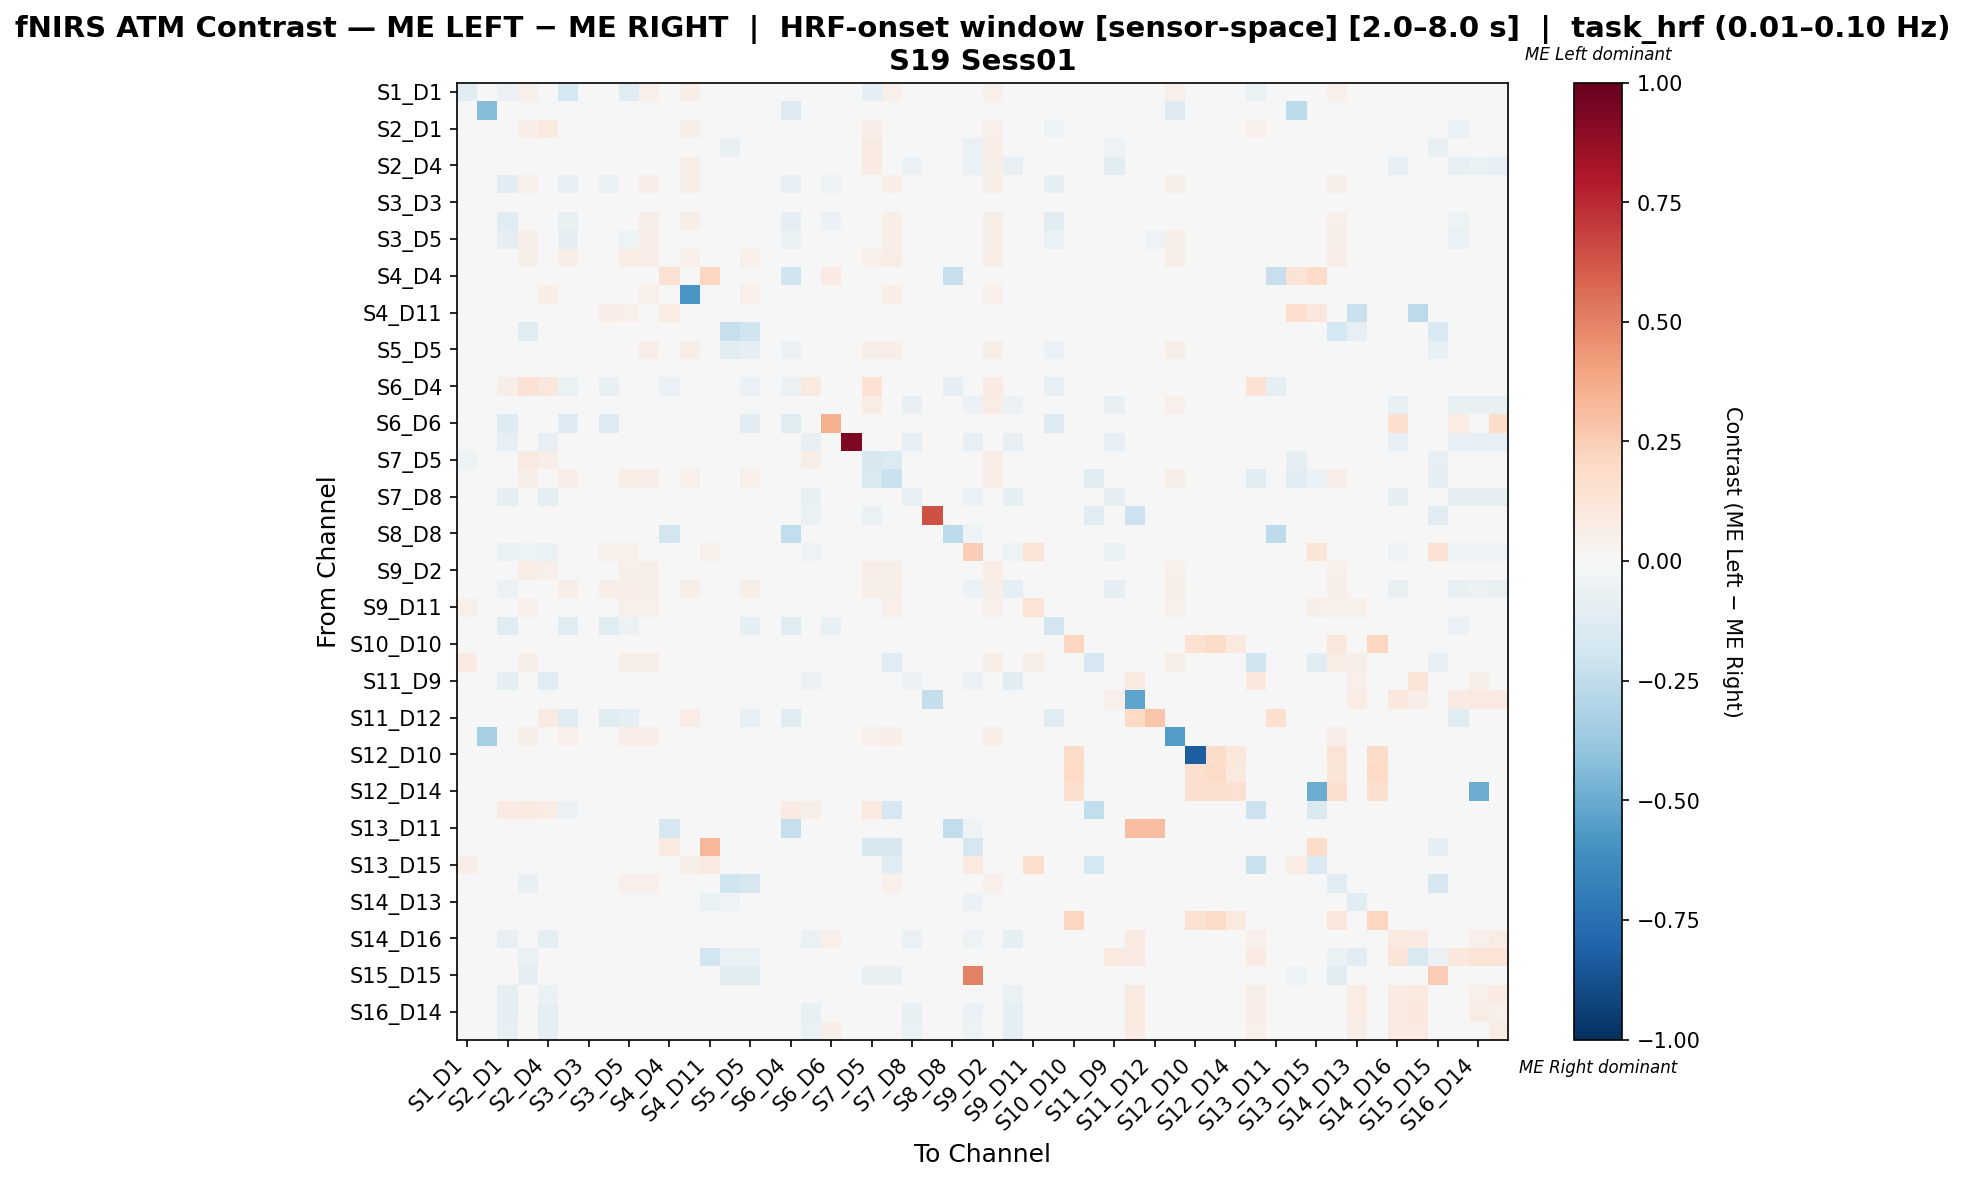

The table this chart was drawn from, first rows:
, S1_D1 hbo, S1_D3 hbo, S2_D1 hbo, S2_D2 hbo, S2_D4 hbo, S3_D1 hbo, S3_D3 hbo, S3_D4 hbo, S3_D5 hbo, S4_D2 hbo, S4_D4 hbo, S4_D6 hbo, S4_D11 hbo, S5_D3 hbo, S5_D5 hbo, S5_D7 hbo, S6_D4 hbo, S6_D5 hbo, S6_D6 hbo, S6_D8 hbo, S7_D5 hbo, S7_D7 hbo, S7_D8 hbo
S1_D1 hbo, -0.1096, 0.0, -0.06028, 0.05464, 0.04918, -0.1742, 0.0, -0.04216, -0.1226, 0.05464, 0.0, 0.05565, 0.0, 0.0, 0.03552, 0.0, 0.0, 0.01913, 0.0, 0.0, -0.09826, 0.05464, 0.0
S1_D3 hbo, 0.0, -0.4348, 0.0, 0.0, 0.0, 0.0, 0.0, 0.0, 0.0, 0.0, 0.0, 0.0, 0.0, 0.0, 0.0, 0.0, -0.1304, 0.0, -0.04348, 0.0, 0.0, 0.0, 0.0
S2_D1 hbo, 0.02284, 0.0, 0.04902, 0.06537, 0.09383, -0.04687, 0.0, -0.04481, -0.02213, 0.01911, 0.0, 0.05526, 0.0, 0.0, -0.01594, 0.0, 0.005595, 0.01478, -0.02887, -0.01856, 0.06743, 0.01911, -0.03093
S2_D2 hbo, 0.03633, 0.0, 0.003625, -0.02093, 0.0111, 0.03633, 0.0, 0.03059, 0.04589, 0.04589, 0.0, 0.03442, 0.0, -0.072, -0.0395, 0.0, 0.03633, 0.01389, 0.0, -0.028, 0.08604, 0.04589, -0.024
S2_D4 hbo, 0.03553, 0.0, 0.0209, 0.04332, 0.02396, 0.03299, 0.0, 0.03299, 0.03299, 0.03299, 0.0, 0.05584, 0.0, 0.0, 0.03299, 0.0, 0.03299, -0.01821, 0.0, -0.03309, 0.08376, 0.03299, -0.05515
S3_D1 hbo, -0.02167, 0.0, -0.1043, 0.05183, 0.03963, -0.08392, 0.0, -0.0639, -0.01957, 0.06402, 0.0, 0.06019, 0.0, 0.0, -0.004158, 0.0, -0.08046, 0.04268, -0.05364, 0.0, 0.01578, 0.07012, 0.0
S3_D3 hbo, 0.0, 0.0, 0.0, 0.0, 0.0, 0.0, 0.0, 0.0, 0.0, 0.0, 0.0, 0.0, 0.0, 0.0, 0.0, 0.0, 0.0, 0.0, 0.0, 0.0, 0.0, 0.0, 0.0
S3_D4 hbo, 0.01441, 0.0, -0.12, 0.04605, 0.03947, -0.07616, 0.0, -0.04656, -0.0106, 0.05921, 0.0, 0.05484, 0.01316, 0.0, -0.01503, 0.0, -0.09607, 0.04605, -0.06114, 0.0, 0.0177, 0.05921, 0.0
S3_D5 hbo, -0.03987, 0.0, -0.09676, 0.05502, 0.0311, -0.09224, 0.0, -0.04785, -0.05423, 0.06459, 0.0, 0.04439, 0.009569, 0.0, -0.004785, 0.0, -0.06433, 0.03349, -0.01754, 0.0, -0.01648, 0.06938, 0.0
S4_D2 hbo, 0.04872, 0.0, 0.01538, 0.05897, 0.03333, 0.05897, 0.0, 0.04615, 0.07179, 0.06923, 0.0, 0.05385, 0.0, 0.0, 0.05128, 0.0, 0.0, 0.0359, 0.0, 0.0, 0.05128, 0.07179, 0.0
S4_D4 hbo, 0.0, 0.0, 0.0, 0.0, 0.0, 0.0, 0.0, 0.0, 0.0, 0.0, 0.1501, 0.0, 0.2162, 0.0, 0.0, 0.0, -0.1957, -0.02174, 0.08108, 0.0, 0.0, 0.0, 0.0
S4_D6 hbo, 0.005891, 0.0, 0.0004419, 0.0436, 0.0654, 0.003167, 0.0, -0.005008, 0.003167, 0.0545, 0.0, -0.5803, 0.0, 0.0, 0.0545, 0.0, 0.0, 0.03815, 0.0, 0.0, -0.005008, 0.05722, 0.0
S4_D11 hbo, 0.0, 0.0, 0.0, 0.0, 0.0, 0.0, 0.0, 0.06329, 0.05063, 0.0, 0.07595, 0.0, -0.04889, 0.0, 0.0, 0.0, 0.0, 0.0, 0.0, 0.0, 0.0, 0.0, 0.0
S5_D3 hbo, 0.0, 0.0, 0.0, -0.1172, 0.0, 0.0, 0.0, 0.0, 0.0, 0.0, 0.0, 0.0, 0.0, -0.2276, -0.2, 0.0, 0.0, 0.0, 0.0, 0.0, 0.0, 0.0, 0.0
S5_D5 hbo, 0.0378, 0.0, -0.03967, -0.008737, 0.04467, 0.008445, 0.0, 0.001572, 0.02972, 0.06529, 0.0, 0.06529, 0.0, -0.1064, -0.09428, 0.0, -0.06028, 0.04811, -0.03546, 0.0, 0.05842, 0.06873, 0.0
S5_D7 hbo, 0.0, 0.0, 0.0, 0.0, 0.0, 0.0, 0.0, 0.0, 0.0, 0.0, 0.0, 0.0, 0.0, 0.0, 0.0, 0.0, 0.0, 0.0, 0.0, 0.0, 0.0, 0.0, 0.0
S6_D4 hbo, 0.0, -0.01476, 0.05855, 0.1471, 0.1103, -0.07011, 0.0, -0.0738, -0.04059, 0.0, -0.05904, 0.0, 0.0, 0.0, -0.05904, 0.0, -0.05587, 0.09559, -0.04059, 0.0, 0.1471, 0.0, 0.0
S6_D5 hbo, 0.01656, 0.0, -0.02725, 0.04731, -0.02394, 0.04636, 0.0, 0.03974, 0.04636, 0.04305, -0.004808, 0.04305, 0.0, 0.0, 0.04305, 0.0, 0.04636, 0.0426, 0.0, -0.04327, 0.07317, 0.04155, -0.07212
S6_D6 hbo, 0.0, -0.01724, -0.1293, 0.0, 0.0, -0.1293, 0.0, -0.1293, -0.0431, 0.0, 0.04545, 0.0, 0.0, 0.0, -0.1034, 0.0, -0.1207, 0.0, 0.3534, 0.0, 0.0, 0.0, 0.0
S6_D8 hbo, 0.0, 0.0, -0.07826, -0.04348, -0.07826, 0.0, 0.0, 0.0, 0.0, 0.0, 0.0, 0.0, 0.0, 0.0, 0.0, 0.0, 0.0, -0.07826, 0.0, 0.9304, 0.0, 0.0, -0.07826
S7_D5 hbo, -0.05152, 0.0, 0.00433, 0.09283, 0.06962, -0.03675, 0.0, -0.005968, -0.03464, 0.04219, 0.0, 0.03562, 0.00211, 0.0, 0.04008, 0.0, 0.04008, 0.05485, 0.0, 0.0, -0.1616, -0.1354, 0.0
S7_D7 hbo, 0.0481, 0.0, 0.01519, 0.05823, 0.03291, 0.06329, 0.0, 0.04557, 0.07595, 0.06835, 0.0, 0.05316, 0.0, 0.0, 0.05063, 0.0, 0.0, 0.03544, 0.0, 0.0, -0.1524, -0.2198, 0.0
S7_D8 hbo, 0.0, 0.0, -0.08824, -0.02353, -0.08824, 0.0, 0.0, 0.0, 0.0, 0.0, 0.0, 0.0, 0.0, 0.0, 0.0, 0.0, 0.0, -0.07647, 0.0, -0.04118, 0.0, 0.0, -0.08235
S8_D6 hbo, 0.0, 0.0, 0.0, 0.0, 0.0, 0.0, 0.0, 0.0, 0.0, 0.0, -0.02273, 0.0, 0.0, 0.0, 0.0, 0.0, 0.0, -0.06818, 0.0, 0.0, -0.06818, -0.04545, 0.0
S8_D8 hbo, 0.0, 0.0, 0.0, 0.0, 0.0, 0.0, 0.0, 0.0, 0.0, 0.0, -0.1802, 0.0, 0.0, 0.0, 0.0, 0.0, -0.2432, 0.0, 0.0, 0.0, 0.0, 0.0, 0.0
S8_D15 hbo, 0.0, 0.0, -0.06522, -0.05435, -0.06884, 0.0, 0.0, 0.05263, 0.05263, 0.0, -0.003623, 0.0, 0.05263, 0.0, 0.0, 0.0, -0.02174, -0.05072, 0.0, -0.03261, 0.0, 0.0, -0.04348
S9_D2 hbo, 0.04034, 0.0, 0.03609, 0.07219, 0.05096, 0.04671, 0.0, 0.03822, 0.05732, 0.05732, 0.0, 0.04459, 0.0, 0.0, 0.04246, 0.0, 0.02335, 0.04671, 0.0, 0.0, 0.06582, 0.05732, 0.0
S9_D9 hbo, 0.04743, 0.0, -0.05472, 0.006316, -0.04339, 0.05534, 0.0, 0.06324, 0.06719, 0.05534, 0.0, 0.05534, 0.01186, 0.0, 0.05534, 0.0, 0.0, -0.02067, 0.0, -0.02941, 0.05534, 0.05534, -0.04902
S9_D11 hbo, 0.05298, 0.0, 0.01656, 0.05298, 0.02649, 0.03642, 0.0, 0.02649, 0.05298, 0.05298, 0.0, 0.03311, 0.0, 0.0, 0.0298, 0.0, 0.0, 0.009934, 0.0, 0.0, 0.03642, 0.05298, 0.0
S10_D9 hbo, 0.0, 0.0, -0.1244, 0.0, 0.0, -0.1192, 0.0, -0.1244, -0.05699, 0.0, 0.0, 0.0, 0.0, 0.0, -0.08808, 0.0, -0.1192, 0.0, -0.07254, 0.0, 0.0, 0.0, 0.0
S10_D10 hbo, 0.0, 0.0, 0.0, 0.0, 0.0, 0.0, 0.0, 0.0, 0.0, 0.0, 0.0, 0.0, 0.0, 0.0, 0.0, 0.0, 0.0, 0.0, 0.0, 0.0, 0.0, 0.0, 0.0
S10_D12 hbo, 0.08421, 0.0, 0.0, 0.05789, 0.01579, 0.03158, 0.0, 0.04211, 0.05789, 0.05789, -0.008547, 0.02632, 0.0, 0.0, 0.02105, 0.0, 0.0, -0.02564, 0.0, 0.0, -0.0368, -0.1216, 0.0
S11_D9 hbo, 0.0, 0.0, -0.08824, -0.04044, -0.1029, 0.0, 0.0, 0.0, 0.0, 0.0, 0.0, 0.0, 0.0, 0.0, 0.0, 0.0, 0.0, -0.05882, 0.0, -0.03309, 0.0, 0.0, -0.05515
S11_D11 hbo, 0.0, 0.0, 0.0, 0.004926, 0.0, 0.0, 0.0, 0.0, 0.0, 0.0, 0.0, 0.0, 0.0, 0.0, 0.0, 0.0, 0.004926, 0.004926, 0.0, 0.0, 0.004926, 0.0, 0.0
S11_D12 hbo, 0.0, 0.0, -0.02909, 0.0, 0.09091, -0.12, 0.0, -0.12, -0.09333, 0.0, 0.0, 0.07273, 0.0, 0.0, -0.08, 0.0, -0.12, 0.0, 0.0, 0.0, 0.0, 0.0, 0.0
S11_D13 hbo, 0.0481, -0.3333, 0.01519, 0.05823, 0.03291, 0.05063, 0.0, 0.04304, 0.06329, 0.06329, 0.0, 0.0481, 0.0, 0.0, 0.04557, 0.0, 0.0, 0.04051, 0.0, 0.0, 0.05063, 0.06329, 0.0
S12_D10 hbo, 0.0, 0.0, 0.0, 0.0, 0.0, 0.0, 0.0, 0.0, 0.0, 0.0, 0.0, 0.0, 0.0, 0.0, 0.0, 0.0, 0.0, 0.0, 0.0, 0.0, 0.0, 0.0, 0.0
S12_D12 hbo, 0.0, 0.0, 0.0, 0.0, 0.0, 0.0, 0.0, 0.0, 0.0, 0.0, 0.0, 0.0, 0.0, 0.0, 0.0, 0.0, 0.0, 0.0, 0.0, 0.0, 0.0, 0.0, 0.0
S12_D14 hbo, 0.0, 0.0, 0.0, 0.0, 0.0, 0.0, 0.0, 0.0, 0.0, 0.0, 0.0, 0.0, 0.0, 0.0, 0.0, 0.0, 0.0, 0.0, 0.0, 0.0, 0.0, 0.0, 0.0
S13_D6 hbo, -0.03529, 0.0, 0.08559, 0.09459, 0.07207, -0.05882, 0.0, 0.0, -0.01176, 0.0, 0.0, 0.0, 0.0, 0.0, 0.0, 0.0, 0.08559, 0.05856, 0.0, 0.0, 0.09459, -0.1647, 0.0
S13_D11 hbo, 0.03448, -0.008621, 0.0, 0.0, 0.0, 0.0, 0.0, 0.0, 0.0, 0.0, -0.1724, 0.03448, 0.0, 0.0, 0.0, 0.0, -0.2328, 0.0, 0.0, 0.0, 0.0, 0.0, 0.0
S13_D13 hbo, 0.0, -0.04545, 0.0, 0.0, 0.0, 0.0, 0.0, 0.0, 0.0, 0.0, 0.09091, 0.0, 0.3333, 0.0, 0.0, 0.0, 0.0, 0.0, 0.0, 0.0, -0.1591, -0.1591, 0.0
S13_D15 hbo, 0.06796, 0.0, 0.03883, 0.0, 0.009709, 0.0, 0.0, 0.009709, 0.0, 0.0, 0.04854, 0.05825, 0.08738, 0.0, 0.0, 0.0, 0.0, 0.0, 0.0, 0.009709, 0.0, -0.1111, 0.0
S14_D12 hbo, 0.03909, 0.0, 0.01235, -0.07767, 0.02675, 0.04321, 0.0, 0.03704, 0.0535, 0.0535, 0.0, 0.04115, 0.0, -0.1985, -0.1594, 0.0, 0.0, 0.02675, 0.0, 0.0, 0.04115, 0.0535, 0.0
S14_D13 hbo, 0.0445, 0.0, -0.02835, -0.01717, -0.0249, 0.03141, 0.0, 0.02356, 0.0445, 0.0445, 0.0, 0.0288, -0.06608, -0.05286, -0.02669, 0.0, 0.0, -0.01596, 0.0, -0.02203, 0.03141, 0.0445, -0.01762
S14_D14 hbo, 0.0, 0.0, 0.0, 0.0, 0.0, 0.0, 0.0, 0.0, 0.0, 0.0, 0.0, 0.0, 0.0, 0.0, 0.0, 0.0, 0.0, 0.0, 0.0, 0.0, 0.0, 0.0, 0.0
S14_D16 hbo, 0.0, 0.0, -0.08403, -0.02941, -0.09664, 0.0, 0.0, 0.0, 0.0, 0.0, 0.0, 0.0, 0.0, 0.0, 0.0, 0.0, 0.0, -0.06723, 0.05116, -0.03782, 0.0, 0.0, -0.06303
S15_D13 hbo, 0.0, 0.0, 0.0, -0.06818, 0.0, 0.0, 0.0, 0.0, 0.0, 0.0, 0.0, 0.0, -0.1932, -0.06818, -0.06818, 0.0, 0.0, 0.0, 0.0, 0.0, 0.0, 0.0, 0.0
S15_D15 hbo, 0.0, 0.0, 0.0, -0.08808, 0.0, 0.0, 0.0, 0.0, 0.0, 0.0, -0.005181, 0.0, 0.0, -0.1192, -0.1192, 0.0, 0.0, -0.01554, 0.0, 0.0, -0.07772, -0.07254, 0.0
S15_D16 hbo, 0.0, 0.0, -0.09639, -0.02108, -0.06627, -0.03313, 0.0, -0.03614, -0.02711, 0.0, 0.0, 0.0, 0.0, 0.0, -0.0241, 0.0, -0.03614, -0.04819, 0.03745, -0.02711, 0.0, 0.0, -0.04518
S16_D14 hbo, 0.0, 0.0, -0.08612, -0.02871, -0.08612, 0.0, 0.0, 0.0, 0.0, 0.0, 0.0, 0.0, 0.0, 0.0, 0.0, 0.0, 0.0, -0.07177, 0.0, -0.04306, 0.0, 0.0, -0.07177
S16_D16 hbo, 0.0, 0.0, -0.08297, -0.0262, -0.1004, 0.0, 0.0, 0.0, 0.0, 0.0, 0.0, 0.0, 0.0, 0.0, 0.0, 0.0, 0.0, -0.0655, 0.05882, -0.0393, 0.0, 0.0, -0.0655
